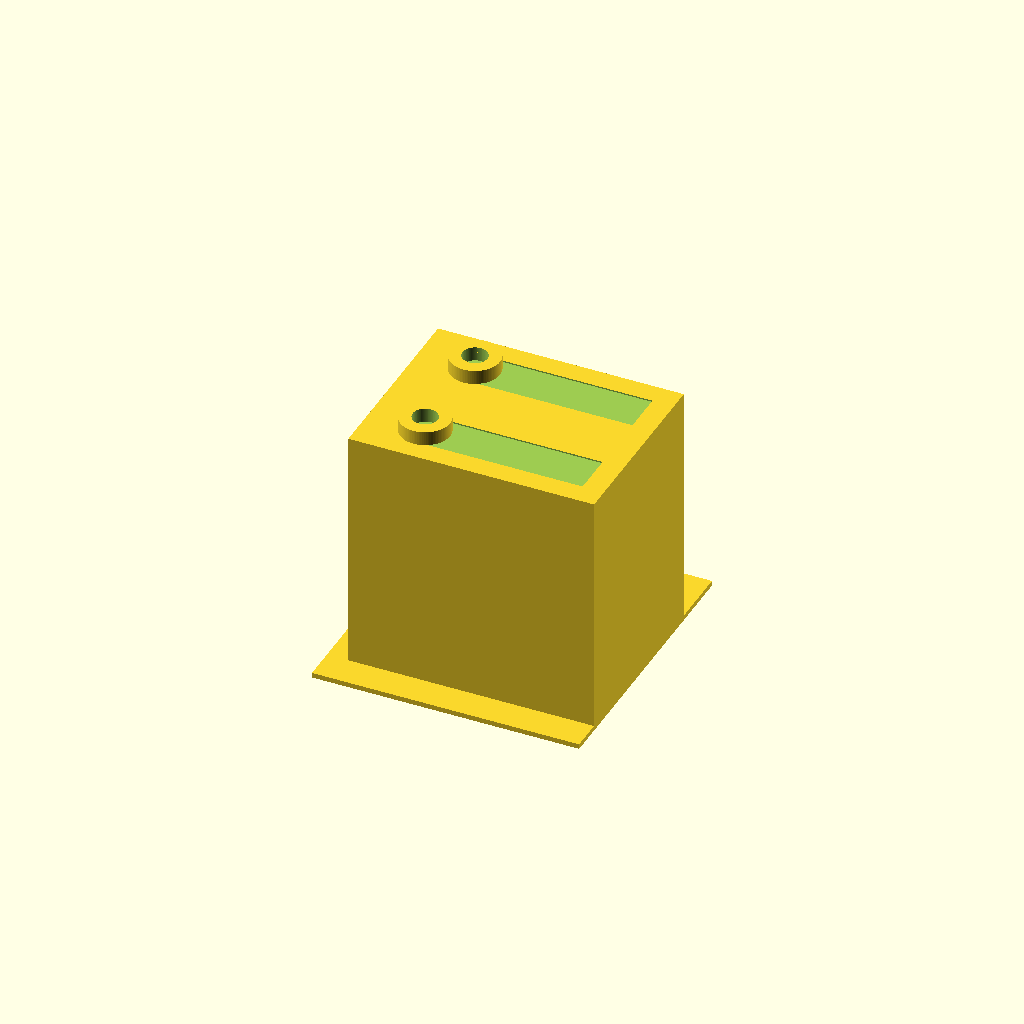
Cell 1: the model at its default parameters.
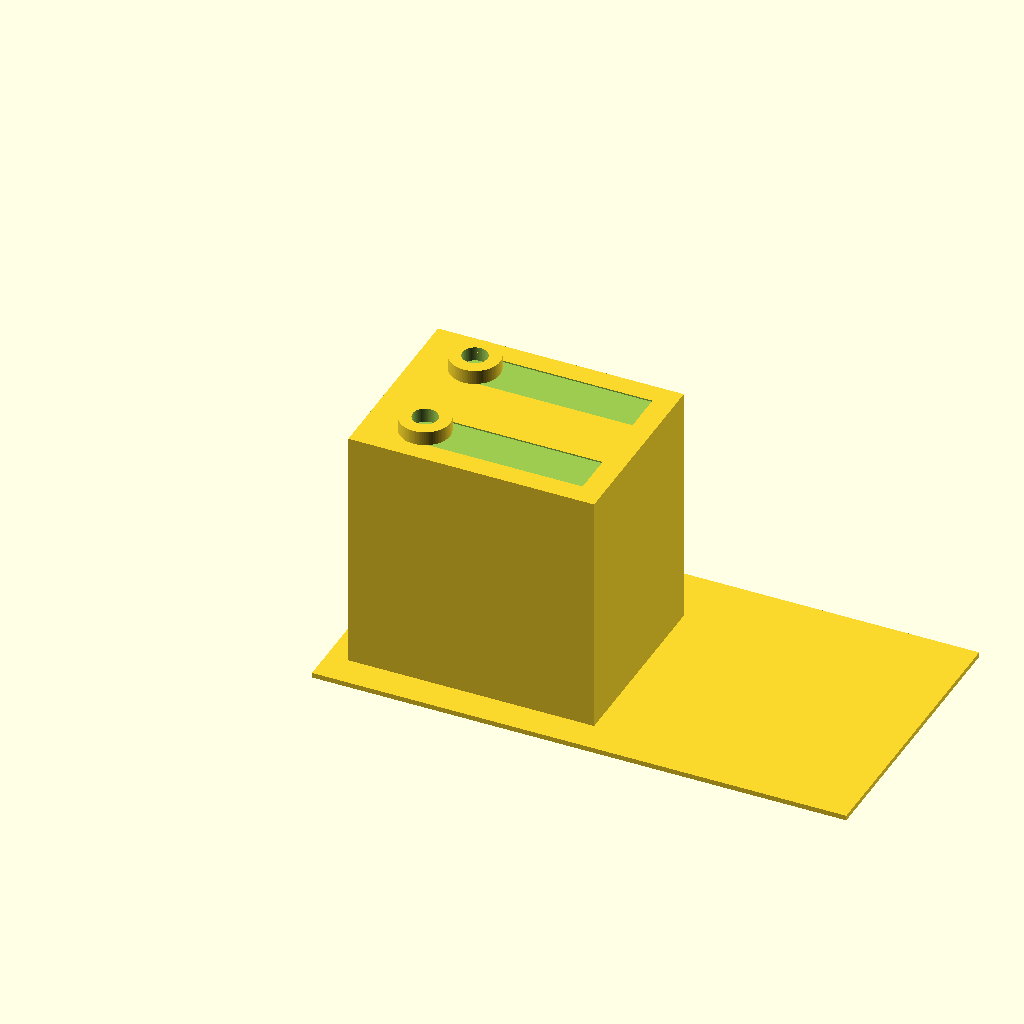
Cell 2: base_length = 1.40625 (everything else at default).
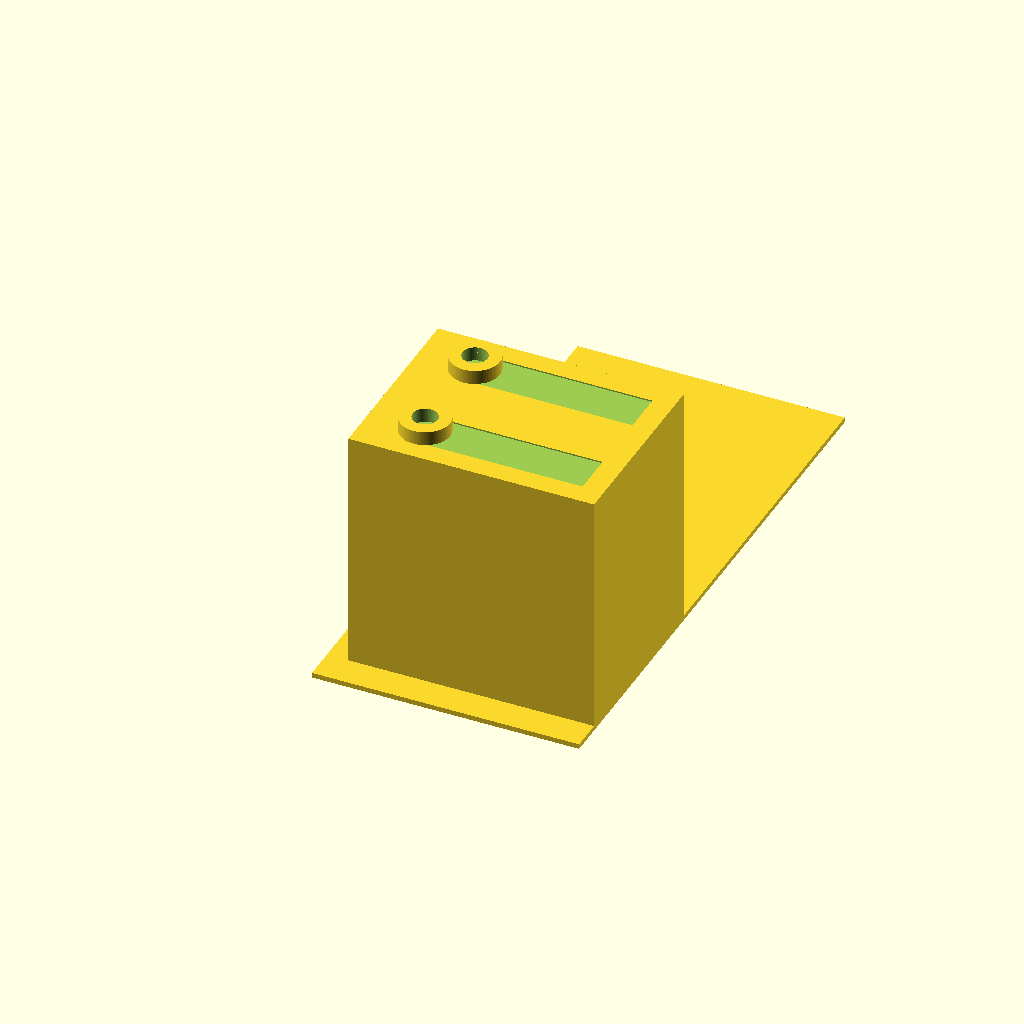
Cell 3: base_width = 1.5 (everything else at default).
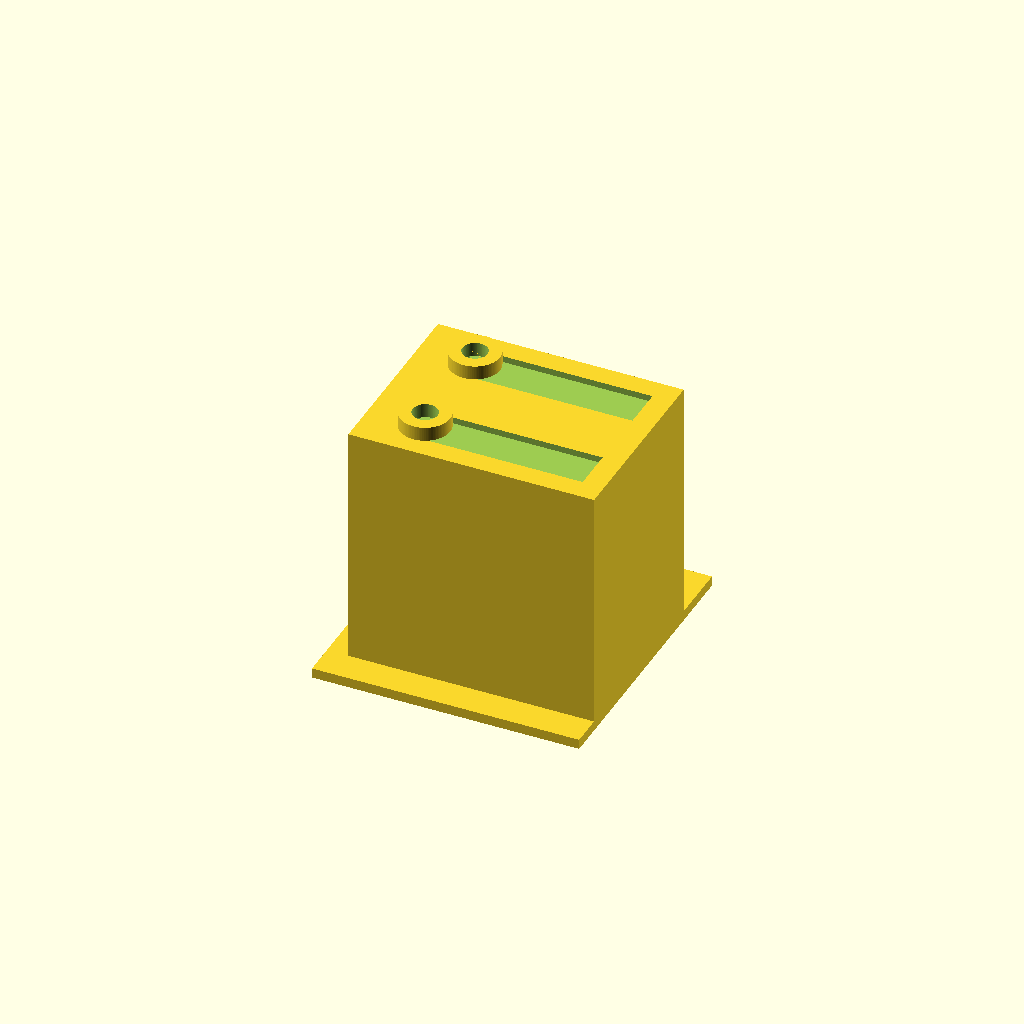
Cell 4: the same model with base_height = 0.0262.
All cells are drawn from one camera (rotation 55°, 0°, 25°, orthographic, colour scheme Cornfield), so only the parameter changes between them.
OpenSCAD source file projects/p3d-bench/demo/runs/text2cad_0072_00723748_parametric_openscad_gpt55-reason/generated.scad:
// Parameters
$fn = 96;
eps = 0.0001;

// Base plate
base_length = 0.703125;
base_width = 0.75;
base_height_nominal = 0.013125;
base_height = 0.0131;

base_hole_x = 0.075;
base_hole_y = 0.6562;
base_hole_r = 0.0328;

// Main block
block_length = 0.646875;
block_width = 0.50625;
block_height = 0.645;
block_left_offset = 0.0563;
block_right_offset = -0.0001;
block_front_offset = 0.0844;
block_back_offset = 0.1594;

block_z0 = base_height;
block_top_z = base_height + block_height;

// Top collars
collar_outer_r = 0.0656;
collar_inner_r = 0.0328;
collar_height = 0.0375;
collar_x = 0.2062;
collar_y_positions = [0.1968, 0.4781];

// Collar/top-band openings
top_hole_r = 0.0328;
top_hole_x = 0.2062;
top_hole_y_positions = [0.1969, 0.4781];

// Blind rectangular recesses
recess_span_length = 0.473437;
recess_span_width = 0.39375;
recess_left_offset = 0.1734;
recess_right_offset = 0.0563;
recess_front_offset = 0.1406;
recess_back_offset = 0.2157;
recess_depth = 0.0037;
recess_bottom_z = 0.6544;
recess_top_z = block_top_z;
recess_slot_width = 0.1125;
recess_y_positions = [
    recess_front_offset,
    recess_front_offset + recess_span_width - recess_slot_width
];

// Helpers
module box_at(x, y, z, sx, sy, sz) {
    translate([x, y, z])
        cube([sx, sy, sz], center=false);
}

module z_cylinder_at(x, y, z0, z1, r) {
    translate([x, y, z0])
        cylinder(h=z1 - z0, r=r, center=false);
}

// Solid base
module base_plate() {
    box_at(0, 0, 0, base_length, base_width, base_height);
}

// Solid rectangular block
module main_block() {
    box_at(
        block_left_offset,
        block_front_offset,
        block_z0,
        block_length,
        block_width,
        block_height
    );
}

// Solid collar cylinders
module collar_solids() {
    for (y = collar_y_positions)
        z_cylinder_at(collar_x, y, block_top_z, block_top_z + collar_height, collar_outer_r);
}

// Base through-opening cutter
module base_hole_cut() {
    z_cylinder_at(base_hole_x, base_hole_y, -eps, base_height + eps, base_hole_r);
}

// Blind recess cutters
module recess_cuts() {
    for (y = recess_y_positions)
        box_at(
            recess_left_offset,
            y,
            recess_bottom_z,
            recess_span_length,
            recess_slot_width,
            recess_top_z - recess_bottom_z + eps
        );
}

// Collar center and shallow top-band cutters
module top_hole_cuts() {
    for (y = top_hole_y_positions)
        z_cylinder_at(
            top_hole_x,
            y,
            recess_bottom_z,
            block_top_z + collar_height + eps,
            top_hole_r
        );
}

// Main model
difference() {
    union() {
        base_plate();
        main_block();
        collar_solids();
    }

    // Base plate through-opening
    base_hole_cut();

    // Two separate blind top recesses
    recess_cuts();

    // Collar center openings through collar and shallow top band only
    top_hole_cuts();
}
Customizer parameters (derived from the source; name, type, default, range or options):
eps: number, default 0.0001
base_length: number, default 0.703125
base_width: number, default 0.75
base_height_nominal: number, default 0.013125
base_height: number, default 0.0131
base_hole_x: number, default 0.075
base_hole_y: number, default 0.6562
base_hole_r: number, default 0.0328
block_length: number, default 0.646875
block_width: number, default 0.50625
block_height: number, default 0.645
block_left_offset: number, default 0.0563
block_right_offset: number, default -0.0001
block_front_offset: number, default 0.0844
block_back_offset: number, default 0.1594
collar_outer_r: number, default 0.0656
collar_inner_r: number, default 0.0328
collar_height: number, default 0.0375
collar_x: number, default 0.2062
collar_y_positions: vector, default [0.1968, 0.4781]
top_hole_r: number, default 0.0328
top_hole_x: number, default 0.2062
top_hole_y_positions: vector, default [0.1969, 0.4781]
recess_span_length: number, default 0.473437
recess_span_width: number, default 0.39375
recess_left_offset: number, default 0.1734
recess_right_offset: number, default 0.0563
recess_front_offset: number, default 0.1406
recess_back_offset: number, default 0.2157
recess_depth: number, default 0.0037
recess_bottom_z: number, default 0.6544
recess_slot_width: number, default 0.1125
